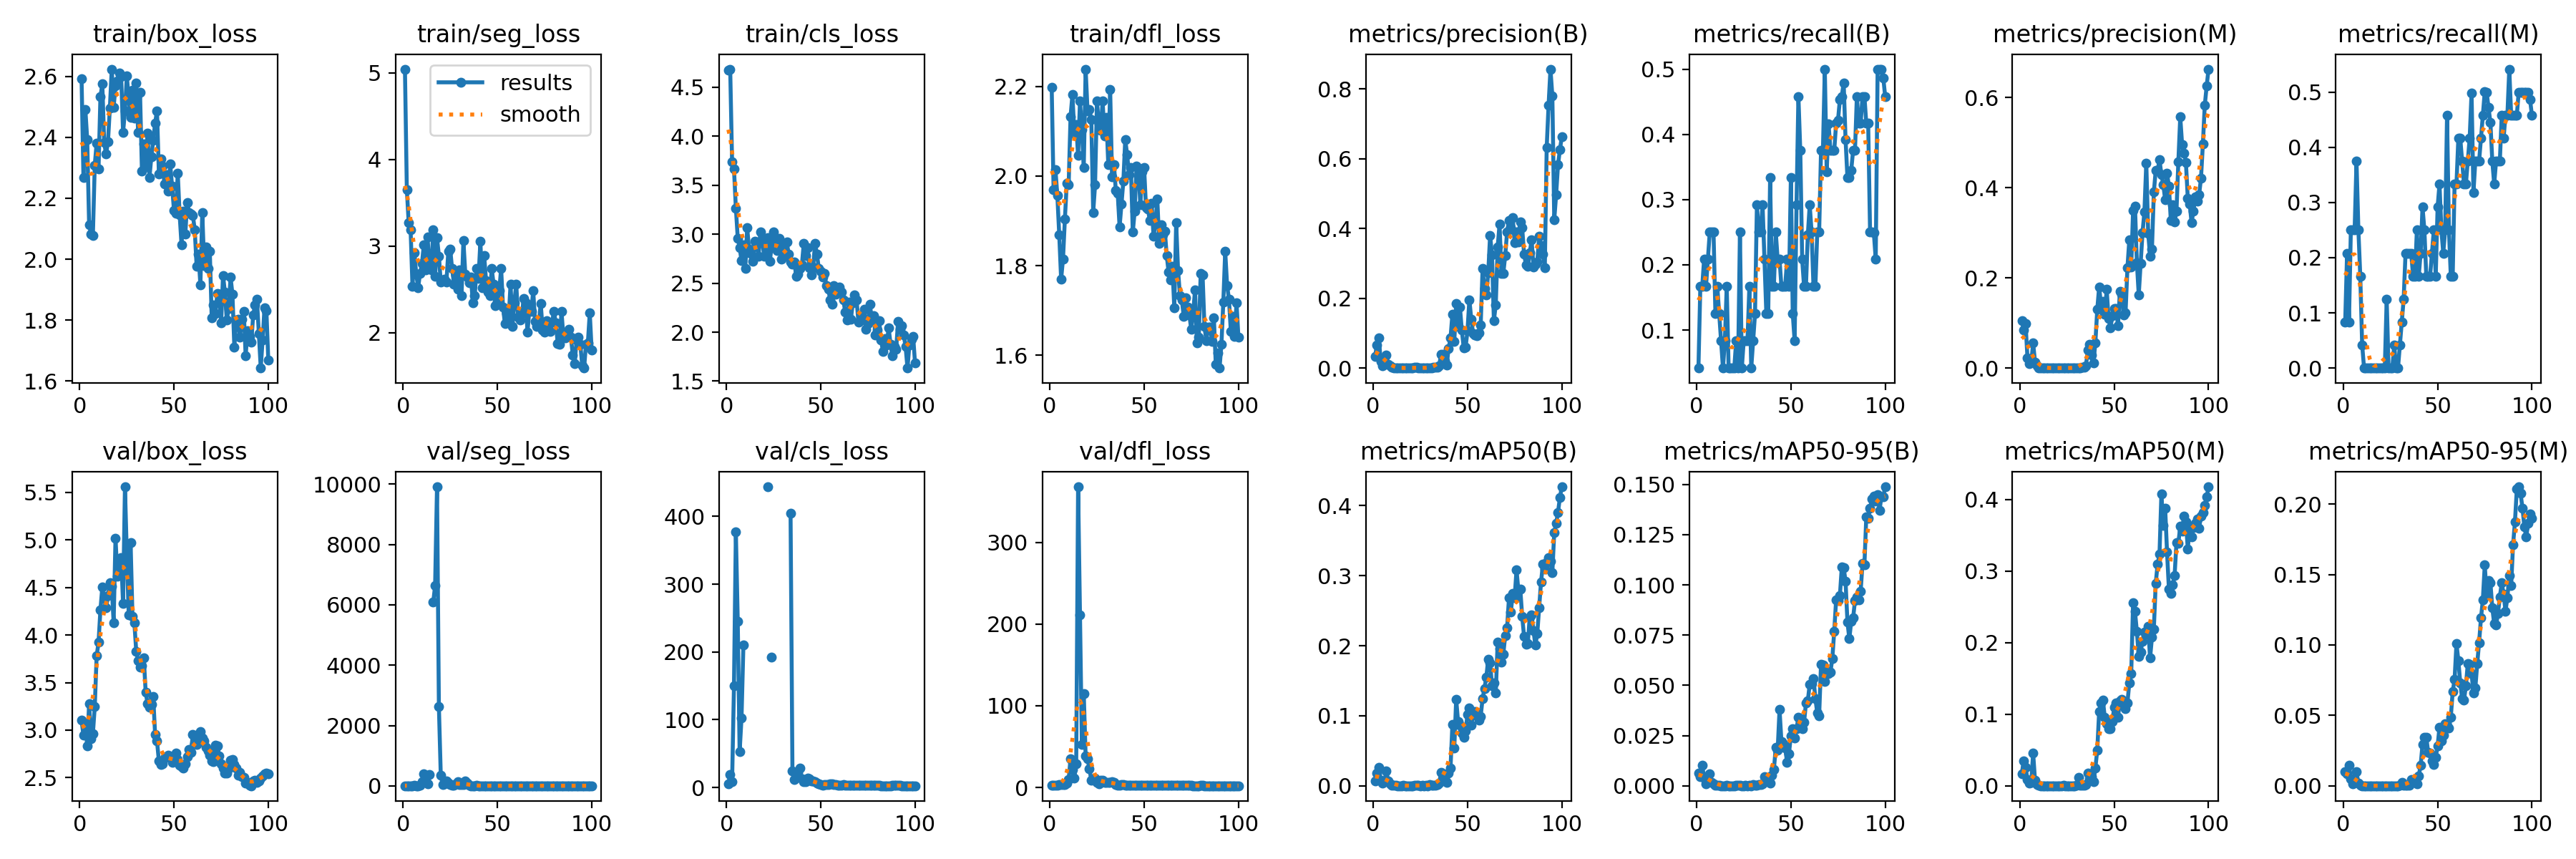

The data file committed next to this chart (first rows):
epoch, train/box_loss, train/seg_loss, train/cls_loss, train/dfl_loss, metrics/precision(B), metrics/recall(B), metrics/mAP50(B), metrics/mAP50-95(B), metrics/precision(M), metrics/recall(M), metrics/mAP50(M), metrics/mAP50-95(M), val/box_loss, val/seg_loss, val/cls_loss, val/dfl_loss, lr/pg0, lr/pg1, lr/pg2
1, 2.592, 5.043, 4.676, 2.198, 0.03387, 0.04167, 0.00682, 0.00624, 0.1045, 0.08333, 0.01699, 0.01022, 3.106, 4.603, 5.574, 2.307, 8e-05, 8e-05, 8e-05
2, 2.267, 3.653, 4.684, 1.97, 0.06686, 0.1667, 0.01774, 0.00438, 0.08386, 0.2083, 0.03514, 0.00872, 2.945, 3.864, 19.07, 2.459, 0.0001782, 0.0001782, 0.0001782
3, 2.492, 3.267, 3.737, 2.014, 0.08694, 0.1667, 0.02683, 0.01014, 0.09797, 0.08333, 0.02609, 0.01468, 3.057, 4.329, 8.143, 2.559, 0.0002744, 0.0002744, 0.0002744
4, 2.393, 3.186, 3.666, 1.956, 0.01845, 0.2083, 0.00808, 0.00381, 0.02214, 0.25, 0.00823, 0.00509, 2.831, 4.588, 150.6, 2.746, 0.0003687, 0.0003687, 0.0003687
5, 2.114, 2.536, 3.267, 1.869, 0.00647, 0.1667, 0.00432, 0.00112, 0.00971, 0.25, 0.00412, 0.00159, 3.277, 6.666, 377, 3.926, 0.000461, 0.000461, 0.000461
6, 2.083, 2.921, 2.96, 1.77, 0.01042, 0.2083, 0.00658, 0.00239, 0.0125, 0.25, 0.00496, 0.00222, 2.913, 8.553, 245.4, 3.743, 0.0005513, 0.0005513, 0.0005513
7, 2.079, 2.676, 2.865, 1.815, 0.03673, 0.25, 0.02155, 0.00584, 0.05509, 0.375, 0.04571, 0.00975, 2.961, 5.731, 52.5, 3.139, 0.0006396, 0.0006396, 0.0006396
8, 2.309, 2.52, 2.728, 1.905, 0.01102, 0.25, 0.00668, 0.00175, 0.01374, 0.25, 0.00743, 0.00195, 3.247, 6.214, 102.8, 3.547, 0.0007259, 0.0007259, 0.0007259
9, 2.381, 2.682, 2.891, 1.984, 0.00682, 0.25, 0.00311, 0.00091, 0.00525, 0.1667, 0.00144, 0.00033, 3.783, 25.66, 210, 4.86, 0.0008103, 0.0008103, 0.0008103
10, 2.297, 2.795, 2.651, 1.981, 0.00186, 0.125, 0.00111, 0.00041, 0.00038, 0.04167, 0.00019, 4e-05, 3.922, 138.3, inf, 10, 0.0008927, 0.0008927, 0.0008927
11, 2.533, 3.01, 3.066, 2.133, 0.00067, 0.1667, 0.0005, 0.00019, 0, 0, 0, 0, 4.266, 394.6, inf, 35.24, 0.0009731, 0.0009731, 0.0009731
12, 2.575, 2.724, 2.846, 2.182, 0.00082, 0.125, 0.00093, 0.00033, 0, 0, 0, 0, 4.504, 160.9, inf, 22.06, 0.001051, 0.001051, 0.001051
13, 2.382, 3.105, 2.801, 2.095, 0.00048, 0.08333, 0.0002, 6e-05, 0, 0, 0, 0, 4.382, 59.72, inf, 11.74, 0.001128, 0.001128, 0.001128
14, 2.345, 2.739, 2.727, 2.114, 0.00019, 0.04167, 0.0001, 3e-05, 0, 0, 0, 0, 4.288, 376, inf, 28.54, 0.001202, 0.001202, 0.001202
15, 2.385, 2.725, 2.926, 2.046, 0.00034, 0.08333, 0.0002, 5e-05, 0, 0, 0, 0, 4.411, nan, inf, 368.3, 0.001275, 0.001275, 0.001275
16, 2.495, 3.183, 2.905, 2.168, 0.00067, 0.1667, 0.00064, 0.00016, 0, 0, 0, 0, 4.547, 6088, inf, 211.7, 0.001345, 0.001345, 0.001345
17, 2.624, 2.648, 2.772, 2.103, 0.00018, 0.04167, 0.00011, 1e-05, 0, 0, 0, 0, 4.511, 6640, inf, 52.87, 0.001414, 0.001414, 0.001414
18, 2.499, 3.099, 3.026, 2.019, 0.00017, 0.04167, 9e-05, 3e-05, 0, 0, 0, 0, 4.132, 9915, inf, 114.8, 0.00148, 0.00148, 0.00148
19, 2.568, 2.885, 2.942, 2.239, 0.00017, 0.04167, 9e-05, 3e-05, 0, 0, 0, 0, 5.02, 2632, inf, 38.38, 0.001545, 0.001545, 0.001545
20, 2.584, 2.58, 2.774, 2.146, 0.00034, 0.04167, 0.0001, 5e-05, 0, 0, 0, 0, 4.614, 347.5, inf, 35.34, 0.001607, 0.001607, 0.001607
21, 2.611, 2.6, 2.86, 2.149, 0.00065, 0.08333, 0.00022, 9e-05, 0, 0, 0, 0, 4.784, 49.91, inf, 22.77, 0.001604, 0.001604, 0.001604
22, 2.599, 2.617, 2.963, 2.126, 0.0025, 0.04167, 0.00044, 0.0001, 0, 0, 0, 0, 4.813, 61.79, 443.7, 8.902, 0.001584, 0.001584, 0.001584
23, 2.416, 2.587, 2.721, 1.919, 0.0017, 0.25, 0.00122, 0.00023, 0.00093, 0.125, 0.00034, 6e-05, 4.33, 155.5, inf, 10.31, 0.001564, 0.001564, 0.001564
24, 2.486, 2.937, 2.884, 1.98, 0.00046, 0.04167, 0.0003, 6e-05, 0, 0, 0, 0, 5.558, 96.39, 192.1, 11.54, 0.001545, 0.001545, 0.001545
25, 2.602, 2.963, 3.026, 2.167, 0.00036, 0.08333, 0.00019, 6e-05, 0, 0, 0, 0, 4.84, 53.75, inf, 6.422, 0.001525, 0.001525, 0.001525
26, 2.525, 2.737, 2.933, 2.116, 0.00112, 0.08333, 0.00046, 0.00011, 0, 0, 0, 0, 4.211, 24.46, inf, 4.715, 0.001505, 0.001505, 0.001505
27, 2.466, 2.563, 2.834, 2.102, 0.00033, 0.08333, 0.00019, 5e-05, 0.00024, 0.04167, 0.00011, 1e-05, 4.971, 26.48, inf, 8.889, 0.001485, 0.001485, 0.001485
28, 2.554, 2.669, 2.959, 2.167, 0.00084, 0.1667, 0.00045, 0.00017, 0, 0, 0, 0, 4.193, 77.8, inf, 8.468, 0.001465, 0.001465, 0.001465
29, 2.463, 2.504, 2.747, 2.09, 0.00028, 0.04167, 0.00012, 2e-05, 0, 0, 0, 0, 4.128, 139.9, inf, 6.493, 0.001445, 0.001445, 0.001445
30, 2.579, 2.723, 2.898, 2.131, 0.00075, 0.08333, 0.00152, 0.00078, 0.00037, 0.04167, 0.00038, 0.00015, 3.825, 47.32, inf, 6.382, 0.001426, 0.001426, 0.001426
31, 2.416, 2.428, 2.781, 2.026, 0.00057, 0.125, 0.0006, 0.00023, 0.00051, 0.08333, 0.01142, 0.00228, 3.73, 41.43, inf, 5.783, 0.001406, 0.001406, 0.001406
32, 2.547, 3.061, 2.922, 2.194, 0.00168, 0.2917, 0.00121, 0.00026, 0.00072, 0.125, 0.00033, 0.00011, 3.664, 39.01, inf, 6.446, 0.001386, 0.001386, 0.001386
33, 2.29, 2.678, 2.796, 1.998, 0.00199, 0.25, 0.00115, 0.00048, 0.00165, 0.2083, 0.00071, 0.00032, 3.678, 160.5, inf, 7.086, 0.001366, 0.001366, 0.001366
34, 2.379, 2.639, 2.718, 2.026, 0.0024, 0.25, 0.00151, 0.00046, 0.00209, 0.2083, 0.00081, 0.00041, 3.758, 78.75, 405.1, 5.888, 0.001346, 0.001346, 0.001346
35, 2.303, 2.575, 2.694, 1.968, 0.00744, 0.2917, 0.0041, 0.00098, 0.00528, 0.2083, 0.00193, 0.00059, 3.396, 9.036, 24.7, 3.191, 0.001327, 0.001327, 0.001327
36, 2.413, 2.645, 2.719, 1.961, 0.04006, 0.2083, 0.01874, 0.00462, 0.04006, 0.2083, 0.01798, 0.00429, 3.28, 4.599, 11.29, 2.875, 0.001307, 0.001307, 0.001307
37, 2.269, 2.344, 2.57, 1.887, 0.03937, 0.125, 0.01631, 0.00403, 0.05262, 0.1667, 0.01675, 0.00402, 3.24, 5.173, 15.59, 2.936, 0.001287, 0.001287, 0.001287
38, 2.335, 2.425, 2.591, 1.937, 0.02155, 0.125, 0.011, 0.00303, 0.02877, 0.1667, 0.01256, 0.00331, 3.271, 6.315, 21.77, 3.12, 0.001267, 0.001267, 0.001267
39, 2.391, 2.738, 2.651, 1.989, 0.00918, 0.3333, 0.00473, 0.00143, 0.01185, 0.25, 0.00532, 0.0014, 3.354, 6.993, 28.83, 3.261, 0.001247, 0.001247, 0.001247
40, 2.447, 2.624, 2.686, 2.081, 0.05624, 0.1667, 0.01833, 0.0051, 0.05651, 0.1667, 0.025, 0.00697, 2.952, 4.479, 12.28, 2.773, 0.001228, 0.001228, 0.001228
41, 2.487, 3.051, 2.904, 2.048, 0.08652, 0.1667, 0.02523, 0.00808, 0.1299, 0.2083, 0.04964, 0.01452, 2.884, 3.461, 8.178, 2.739, 0.001208, 0.001208, 0.001208
42, 2.28, 2.518, 2.784, 2.004, 0.1537, 0.25, 0.08714, 0.019, 0.1799, 0.2917, 0.1035, 0.02926, 2.676, 3.198, 8.557, 2.595, 0.001188, 0.001188, 0.001188
43, 2.328, 2.892, 2.862, 2.018, 0.07734, 0.2083, 0.05377, 0.01769, 0.14, 0.25, 0.1161, 0.03453, 2.635, 2.996, 13.89, 2.622, 0.001168, 0.001168, 0.001168
44, 2.304, 2.603, 2.655, 1.875, 0.1855, 0.2083, 0.1235, 0.038, 0.1484, 0.1667, 0.1194, 0.03436, 2.647, 3.03, 12.31, 2.347, 0.001148, 0.001148, 0.001148
45, 2.246, 2.471, 2.585, 1.921, 0.1187, 0.1667, 0.09208, 0.022, 0.1187, 0.1667, 0.09523, 0.02398, 2.71, 3.001, 9.314, 2.354, 0.001129, 0.001129, 0.001129
46, 2.276, 2.422, 2.667, 2.023, 0.1744, 0.1667, 0.08619, 0.02077, 0.1744, 0.1667, 0.08648, 0.02345, 2.718, 3.192, 9.556, 2.389, 0.001109, 0.001109, 0.001109
47, 2.224, 2.738, 2.907, 2.018, 0.1088, 0.1667, 0.07504, 0.0187, 0.1104, 0.2083, 0.07984, 0.01759, 2.739, 3.302, 8.918, 2.32, 0.001089, 0.001089, 0.001089
48, 2.312, 2.561, 2.793, 1.936, 0.05829, 0.2083, 0.06879, 0.01163, 0.08935, 0.25, 0.07926, 0.01507, 2.724, 3.403, 6.663, 2.477, 0.001069, 0.001069, 0.001069
49, 2.24, 2.314, 2.649, 2.01, 0.06022, 0.1667, 0.07824, 0.01608, 0.1154, 0.1667, 0.0897, 0.02031, 2.657, 3.266, 4.914, 2.453, 0.001049, 0.001049, 0.001049
50, 2.16, 2.361, 2.618, 2.019, 0.1062, 0.3333, 0.1019, 0.02492, 0.1328, 0.2917, 0.1102, 0.02811, 2.679, 3.302, 4.056, 2.518, 0.00103, 0.00103, 0.00103
51, 2.15, 2.483, 2.561, 1.93, 0.1963, 0.125, 0.1115, 0.02848, 0.1321, 0.3333, 0.1157, 0.04176, 2.756, 3.356, 3.743, 2.506, 0.00101, 0.00101, 0.00101
52, 2.283, 2.74, 2.598, 1.927, 0.1402, 0.08333, 0.08707, 0.02393, 0.09374, 0.25, 0.09549, 0.03178, 2.694, 3.364, 4.387, 2.541, 0.0009899, 0.0009899, 0.0009899
53, 2.147, 2.294, 2.471, 1.901, 0.09831, 0.2917, 0.1011, 0.02845, 0.1708, 0.2083, 0.1191, 0.036, 2.629, 3.264, 4.795, 2.545, 0.0009701, 0.0009701, 0.0009701
54, 2.047, 2.104, 2.441, 1.94, 0.0947, 0.4583, 0.1064, 0.03398, 0.1633, 0.25, 0.1206, 0.04425, 2.619, 2.999, 4.746, 2.483, 0.0009503, 0.0009503, 0.0009503
55, 2.158, 2.22, 2.329, 1.865, 0.09265, 0.375, 0.1019, 0.03323, 0.1173, 0.4583, 0.1152, 0.04258, 2.6, 2.846, 5.098, 2.415, 0.0009305, 0.0009305, 0.0009305
56, 2.082, 2.17, 2.288, 1.896, 0.1003, 0.2083, 0.09378, 0.02848, 0.1226, 0.25, 0.1081, 0.04089, 2.644, 2.851, 5.655, 2.433, 0.0009107, 0.0009107, 0.0009107
57, 2.186, 2.558, 2.474, 1.949, 0.1227, 0.1667, 0.09917, 0.03154, 0.2225, 0.1667, 0.1159, 0.04873, 2.723, 2.762, 4.836, 2.418, 0.0008909, 0.0008909, 0.0008909
58, 2.154, 2.075, 2.386, 1.85, 0.2847, 0.1667, 0.1244, 0.04113, 0.2847, 0.1667, 0.1438, 0.06688, 2.794, 2.679, 3.967, 2.369, 0.0008711, 0.0008711, 0.0008711
59, 2.147, 2.345, 2.438, 1.891, 0.2278, 0.246, 0.1391, 0.04239, 0.2237, 0.3333, 0.1565, 0.07539, 2.769, 2.661, 3.548, 2.256, 0.0008513, 0.0008513, 0.0008513
60, 2.144, 2.562, 2.458, 1.869, 0.2102, 0.2917, 0.1555, 0.05063, 0.3498, 0.3333, 0.2559, 0.101, 2.952, 2.741, 3.163, 2.365, 0.0008315, 0.0008315, 0.0008315
... 40 more rows
